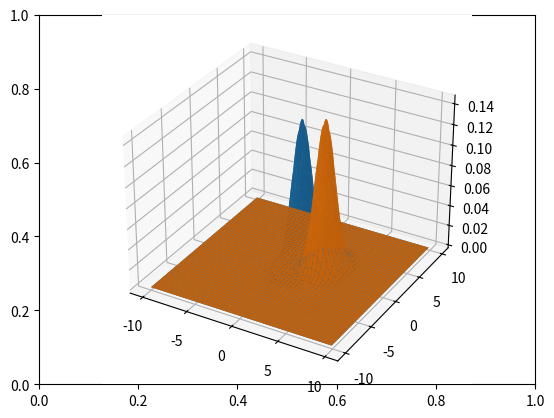
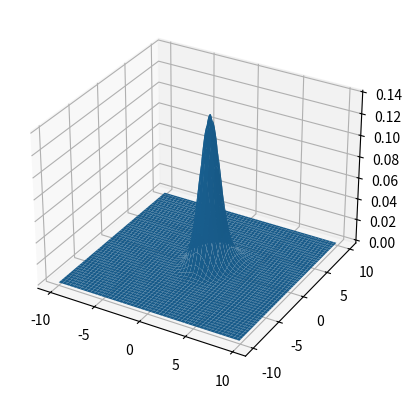
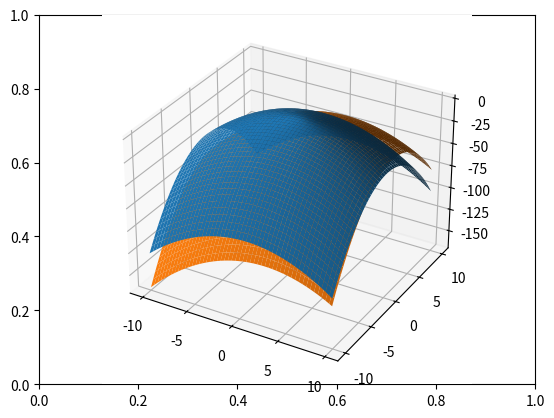

Write Python code to recreate these figures, in order.
import matplotlib.pyplot as plt
import numpy as np
import scipy as sc
import matplotlib

mu_1 = np.array([0.4, 0.8])
mu_2 = np.array([1.5, 2.7])

p_omega_1 = 0.95
p_omega_2 = 0.05

sigma = np.array([[1.5, 0], [0, .8]])
# x_0 = np.random.normal(1, 2, 10)
# x_1 = np.random.normal(1.2, 1.8, 10)
x_0 = np.arange(-10, 10, .1)
x_1 = np.arange(-10, 10, .1)
d = 2
x_0, x_1 = np.meshgrid(x_0, x_1)
x = np.array([x_0, x_1]).transpose()

# Answer to question 1
def distribution_values(x, mu, sigma):
    if not (isinstance(x, (int, np.integer, float))):
        p = np.zeros([x.shape[0], x.shape[1]])
        for i in range(x.shape[0]):
            for j in range(x.shape[1]):
                p[i,j] = 1 / (pow((2 * np.pi), (d / 2)) * np.sqrt(np.linalg.det(sigma))) * np.exp(
                    -0.5 * np.matmul(np.matmul(np.transpose(x[i, j] - mu), np.linalg.inv(sigma)), (x[i, j] - mu)))
    else:
        p = 1 / (pow((2 * np.pi), (d / 2)) * np.sqrt(np.linalg.det(sigma))) * np.exp(
            -0.5 * np.matmul(np.matmul(np.transpose(x - mu), np.linalg.inv(sigma)), (x - mu)))
    return p


distribution_values_1 = distribution_values(x, mu_1, sigma)
distribution_values_2 = distribution_values(x, mu_2, sigma)

fig = plt.figure()
fig.add_subplot()
ax = plt.axes(projection='3d')
surface_mu_1= ax.plot_surface(x_0, x_1, distribution_values_1)
surface_mu_2= ax.plot_surface(x_0, x_1, distribution_values_2)

# Answer to question 2
def probability_distribution(distribution_values_1, distribution_values_2):

    probability_distrib = np.zeros([distribution_values_1.shape[0], distribution_values_1.shape[1]])

    for i in range(distribution_values_1.shape[0]):
        for j in range(distribution_values_1.shape[1]):
            probability_distrib[i][j] = distribution_values_1[i][j] * p_omega_1 + distribution_values_2[i][j] * p_omega_2

    return probability_distrib

probability_distribution = probability_distribution(distribution_values_1, distribution_values_2)

fig = plt.figure()
ax = plt.axes(projection='3d')
surface_probability_distribution = ax.plot_surface(x_0, x_1, probability_distribution)

def discriminant_function(x, mu, sigma, a_priori):
    g = np.zeros([x.shape[0], x.shape[1]])

    for i in range(x.shape[0]):
        for j in range(x.shape[0]):
            g[i][j] = -0.5 * np.matmul(np.matmul(np.transpose(x[i][j] - mu), np.transpose(sigma)), (x[i][j] - mu)) + np.log(a_priori)
    return g


g_1 = discriminant_function(x, mu_1, sigma, p_omega_1)
g_2 = discriminant_function(x, mu_2, sigma, p_omega_2)

fig = plt.figure()
fig.add_subplot()
ax = plt.axes(projection='3d')
surface_g_1= ax.plot_surface(x_0, x_1, g_1)
surface_g_2= ax.plot_surface(x_0, x_1, g_2)
plt.show()

# def bayes_error(p_omega_1, p_omega_2, mu_1, mu_2, sigma):
#     case_1 = discriminant_function(x, mu_1, sigma, p_omega_1)
#     case_2 = discriminant_function(x, mu_2, sigma, p_omega_2)
#
#     # case =
